Run: headless pygame with SDL's dummy video driver; simulated clock (each Clock.tick advances the game by its frame time, no real sleeping); random seed 0; keys injected as events and as key.get_pressed() state; no mouse input.
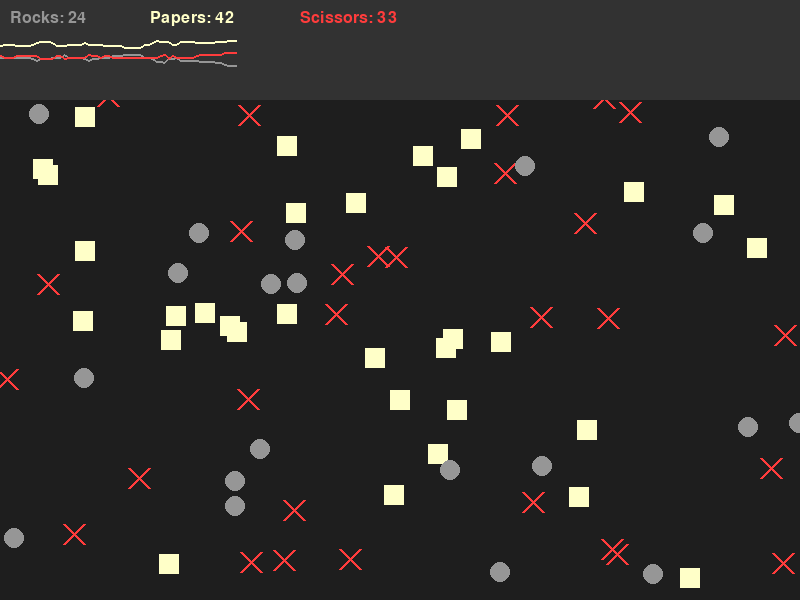
Frame 1 of 4 · flips 1–60 · no input
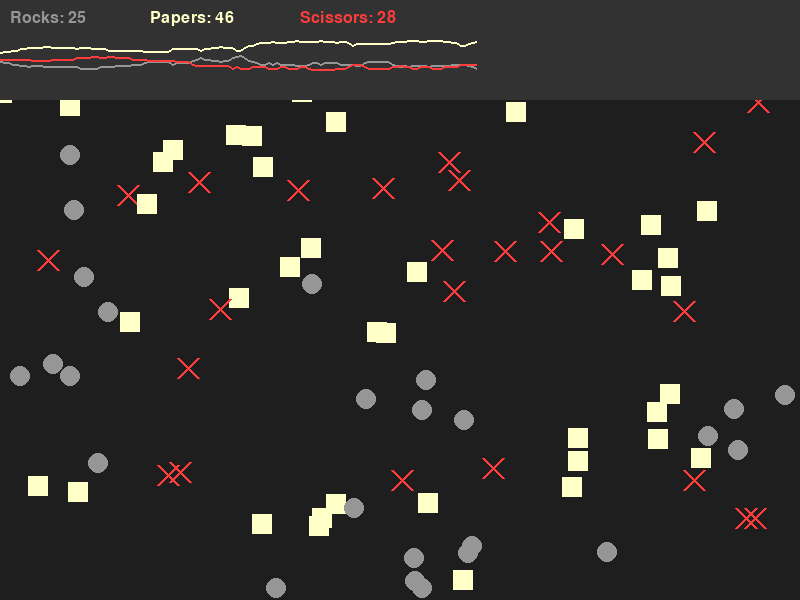
Frame 2 of 4 · flips 61–180 · tapped SPACE, RETURN · held RIGHT (→), D
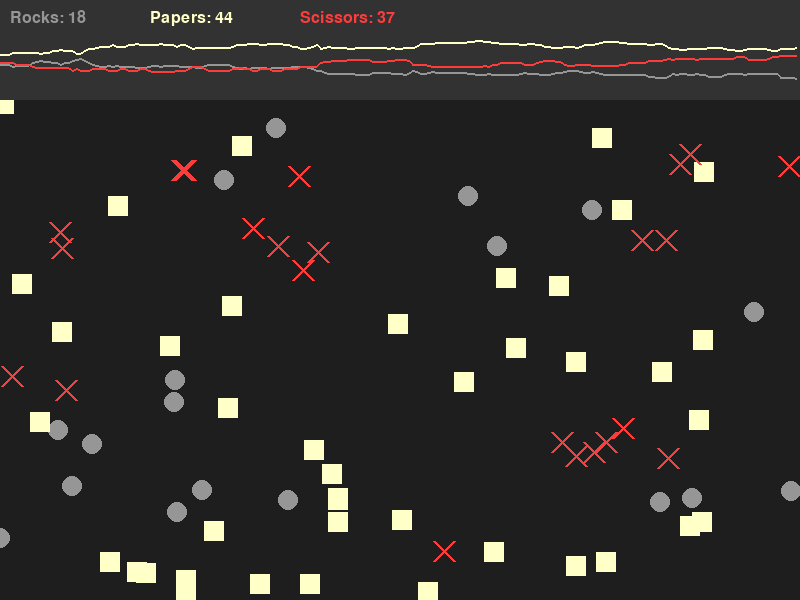
Frame 3 of 4 · flips 181–300 · held DOWN (↓), S
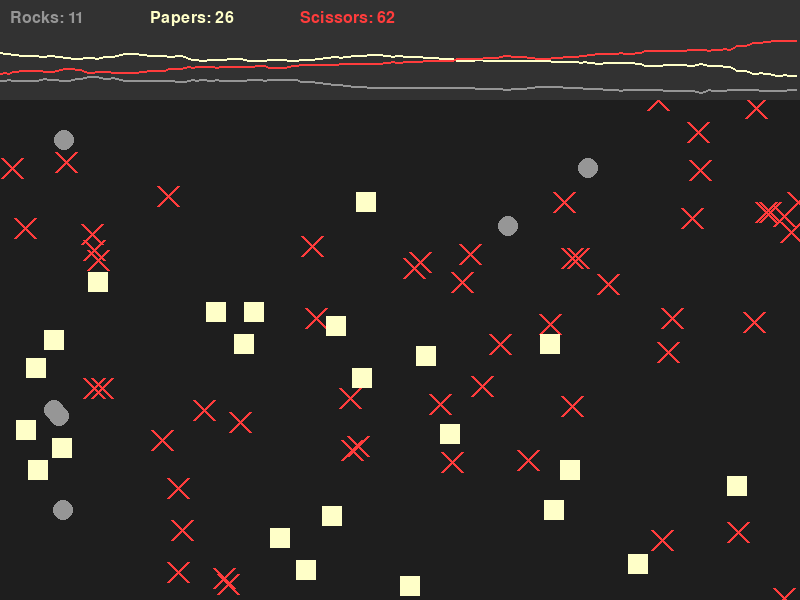
Frame 4 of 4 · flips 301–420 · held LEFT (←), A, UP (↑), W

The pygame program that drew these frames:

import pygame
import random
import math

# Initialize Pygame
pygame.init()

# Screen settings
WIDTH, HEIGHT = 800, 600
screen = pygame.display.set_mode((WIDTH, HEIGHT))
pygame.display.set_caption("Rock vs Paper vs Scissors Simulation")

# Colors
GRAY = (150, 150, 150)
CREAM = (255, 255, 200)
RED = (255, 60, 60)
BG_COLOR = (30, 30, 30)
WHITE = (255, 255, 255)

# Entity settings
ENTITY_SIZE = 10
SPEED = 2
ENTITY_TYPES = ['rock', 'paper', 'scissors']

# Font for population display
pygame.font.init()
font = pygame.font.SysFont('Arial', 24)

class Entity:
    def __init__(self, x, y, type_):
        self.x = x
        self.y = y
        self.type = type_
        self.dx = random.choice([-1, 1]) * SPEED
        self.dy = random.choice([-1, 1]) * SPEED

    def move(self):
        self.x += self.dx
        self.y += self.dy

        # Bounce off walls
        if self.x <= 0 or self.x >= WIDTH:
            self.dx *= -1
            self.x = max(0, min(self.x, WIDTH))
        if self.y <= 0 or self.y >= HEIGHT:
            self.dy *= -1
            self.y = max(0, min(self.y, HEIGHT))

    def draw(self):
        if self.type == 'rock':
            pygame.draw.circle(screen, GRAY, (int(self.x), int(self.y)), ENTITY_SIZE)
        elif self.type == 'paper':
            pygame.draw.rect(screen, CREAM, (self.x - ENTITY_SIZE, self.y - ENTITY_SIZE, ENTITY_SIZE*2, ENTITY_SIZE*2))
        elif self.type == 'scissors':
            # Draw scissors as an X
            half_size = ENTITY_SIZE
            pygame.draw.line(screen, RED, 
                           (self.x - half_size, self.y - half_size),
                           (self.x + half_size, self.y + half_size), 3)
            pygame.draw.line(screen, RED,
                           (self.x + half_size, self.y - half_size),
                           (self.x - half_size, self.y + half_size), 3)

def is_collision(e1, e2):
    distance = math.hypot(e1.x - e2.x, e1.y - e2.y)
    return distance < ENTITY_SIZE * 2

def beats(type1, type2):
    return (
        (type1 == 'rock' and type2 == 'scissors') or
        (type1 == 'scissors' and type2 == 'paper') or
        (type1 == 'paper' and type2 == 'rock')
    )

def draw_population_graph(populations, history):
    # Add current populations to history
    history.append([populations['rock'], populations['paper'], populations['scissors']])
    if len(history) > 200:  # Keep only last 200 frames
        history.pop(0)
    
    # Draw background for the graph
    graph_height = 100
    pygame.draw.rect(screen, (50, 50, 50), (0, 0, WIDTH, graph_height))
    
    # Draw population counts
    rock_text = font.render(f"Rocks: {populations['rock']}", True, GRAY)
    paper_text = font.render(f"Papers: {populations['paper']}", True, CREAM)
    scissors_text = font.render(f"Scissors: {populations['scissors']}", True, RED)
    
    screen.blit(rock_text, (10, 10))
    screen.blit(paper_text, (150, 10))
    screen.blit(scissors_text, (300, 10))
    
    # Draw graph lines
    if len(history) > 1:
        max_pop = max(max(frame) for frame in history)
        if max_pop > 0:
            for i in range(len(history) - 1):
                # Draw rock line (gray)
                pygame.draw.line(screen, GRAY,
                    (i * WIDTH / 200, graph_height - (history[i][0] / max_pop * (graph_height - 40))),
                    ((i + 1) * WIDTH / 200, graph_height - (history[i + 1][0] / max_pop * (graph_height - 40))), 2)
                
                # Draw paper line (cream)
                pygame.draw.line(screen, CREAM,
                    (i * WIDTH / 200, graph_height - (history[i][1] / max_pop * (graph_height - 40))),
                    ((i + 1) * WIDTH / 200, graph_height - (history[i + 1][1] / max_pop * (graph_height - 40))), 2)
                
                # Draw scissors line (red)
                pygame.draw.line(screen, RED,
                    (i * WIDTH / 200, graph_height - (history[i][2] / max_pop * (graph_height - 40))),
                    ((i + 1) * WIDTH / 200, graph_height - (history[i + 1][2] / max_pop * (graph_height - 40))), 2)

def main():
    # Create entities
    entities = []
    population_history = []

    def spawn_entities(count, type_):
        for _ in range(count):
            x = random.randint(ENTITY_SIZE, WIDTH - ENTITY_SIZE)
            y = random.randint(ENTITY_SIZE, HEIGHT - ENTITY_SIZE)
            entities.append(Entity(x, y, type_))

    # Initial populations
    spawn_entities(33, 'rock')
    spawn_entities(35, 'paper')
    spawn_entities(31, 'scissors')

    # Game loop
    clock = pygame.time.Clock()
    running = True

    while running:
        clock.tick(60)
        screen.fill(BG_COLOR)

        for event in pygame.event.get():
            if event.type == pygame.QUIT:
                running = False
            elif event.type == pygame.KEYDOWN:
                if event.key == pygame.K_SPACE:  # Reset simulation on spacebar
                    entities.clear()
                    population_history.clear()
                    spawn_entities(33, 'rock')
                    spawn_entities(35, 'paper')
                    spawn_entities(31, 'scissors')

        # Move and draw
        for entity in entities:
            entity.move()
            entity.draw()

        # Check for battles
        for i, e1 in enumerate(entities):
            for e2 in entities[i+1:]:
                if e1.type != e2.type and is_collision(e1, e2):
                    if beats(e1.type, e2.type):
                        e2.type = e1.type
                    elif beats(e2.type, e1.type):
                        e1.type = e2.type

        # Count populations
        populations = {
            'rock': sum(1 for e in entities if e.type == 'rock'),
            'paper': sum(1 for e in entities if e.type == 'paper'),
            'scissors': sum(1 for e in entities if e.type == 'scissors')
        }

        # Draw population graph
        draw_population_graph(populations, population_history)

        pygame.display.flip()

    pygame.quit()

if __name__ == "__main__":
    main() 
